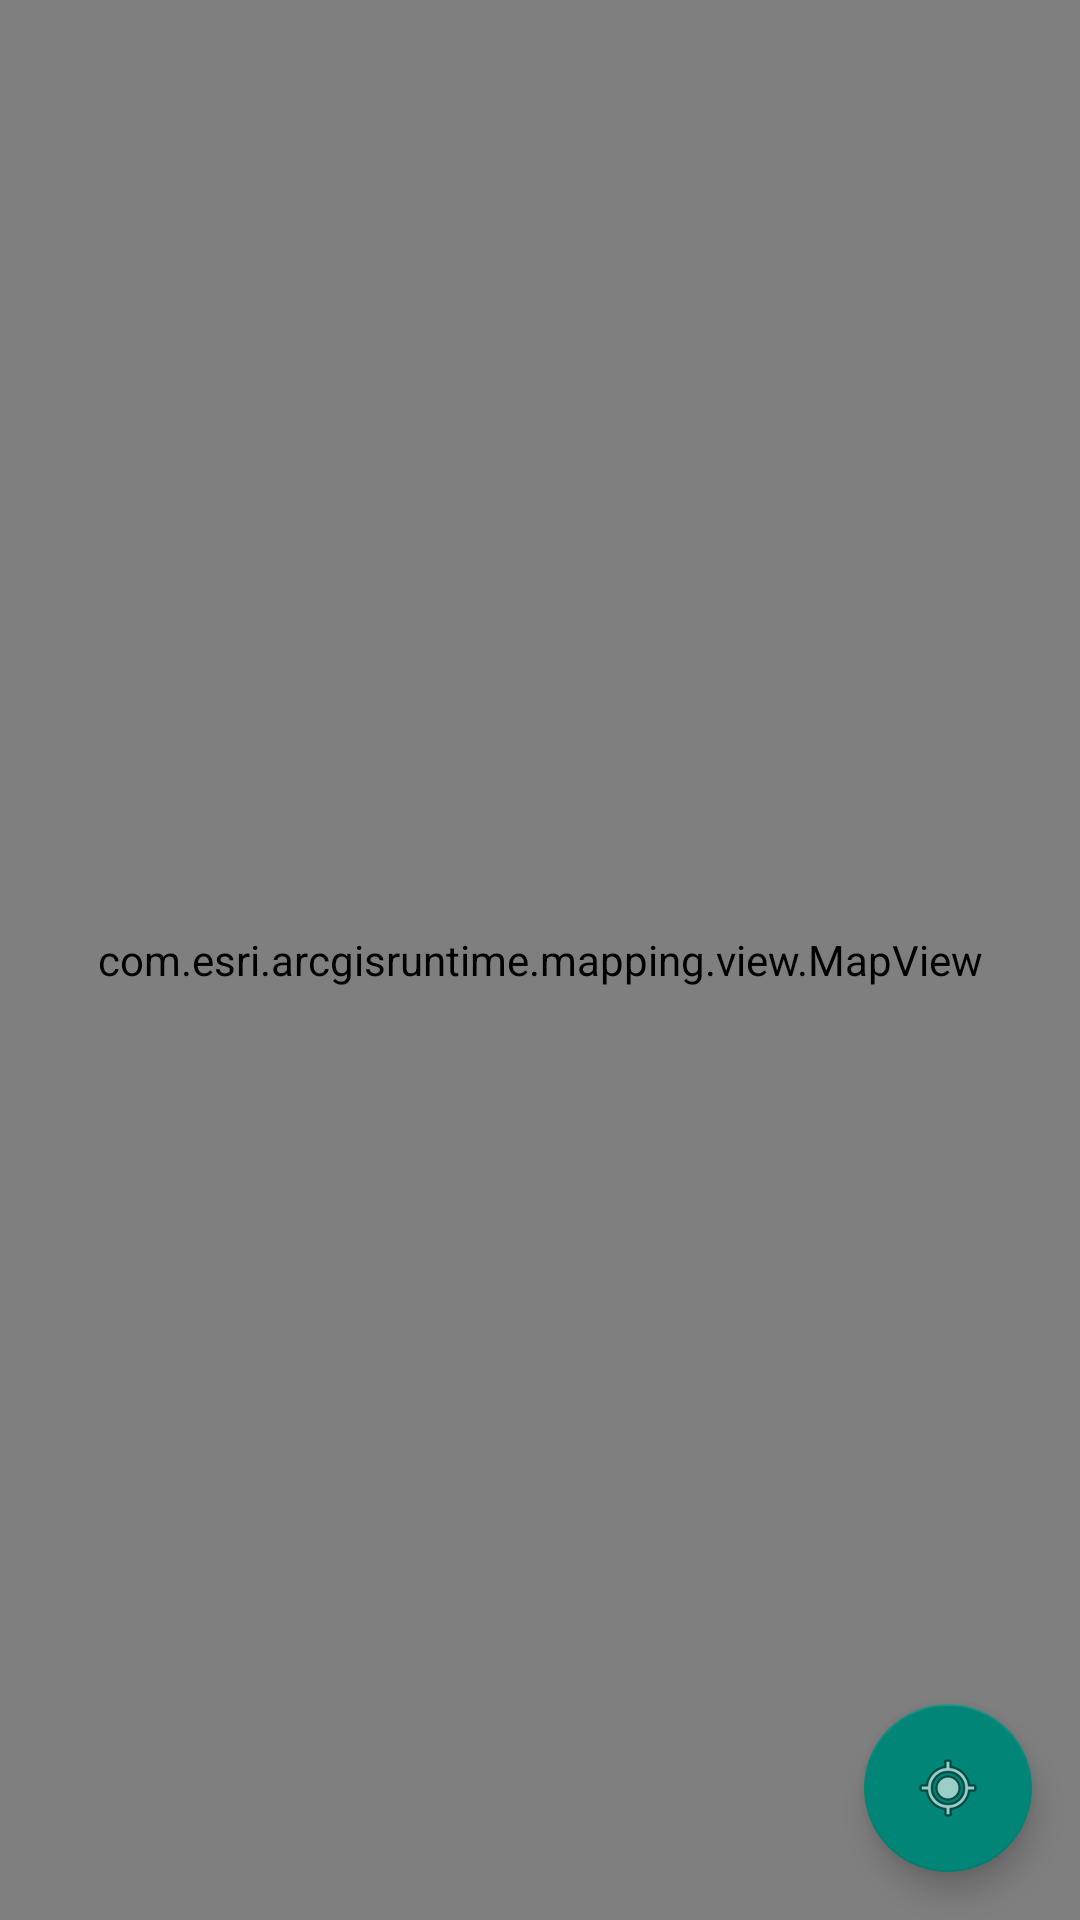

Layout XML and referenced resources for this Android screen:
<!-- AndroidManifest.xml: application theme Theme.PimoScanner -->
<!-- res/layout/map_fragemnt.xml -->
<?xml version="1.0" encoding="utf-8"?>
<FrameLayout xmlns:android="http://schemas.android.com/apk/res/android"
    android:id="@+id/map_fragment_map_container_frame_layout"
    android:layout_width="match_parent"
    android:layout_height="match_parent">

    <com.esri.arcgisruntime.mapping.view.MapView
        android:id="@+id/map"
        android:layout_width="fill_parent"
        android:layout_height="fill_parent"/>

    <com.google.android.material.floatingactionbutton.FloatingActionButton
        android:id="@+id/fab"
        android:layout_width="@dimen/fab_size"
        android:layout_height="@dimen/fab_size"
        android:layout_gravity="bottom|end"
        android:layout_marginBottom="@dimen/fab_margin_bottom"
        android:layout_marginEnd="@dimen/fab_margin_right"
        android:contentDescription="@string/imagebutton_content_desc"
        android:elevation="@dimen/button_elevation"
        android:src="@android:drawable/ic_menu_mylocation"/>
</FrameLayout>
<!-- resources referenced by this layout -->
<resources>
  <dimen name="button_elevation">4dp</dimen>
  <dimen name="fab_margin_bottom">16dp</dimen>
  <dimen name="fab_margin_right">16dp</dimen>
  <dimen name="fab_size">56dp</dimen>
  <string name="imagebutton_content_desc">Turn GPS on/off</string>
  <style name="Theme.PimoScanner" parent="Theme.AppCompat.Light.NoActionBar">
          
          <item name="colorPrimary">@color/Pimo_green</item>                     
          <item name="colorPrimaryVariant">@color/purple_700</item>
          <item name="colorOnPrimary">@color/white</item>
          
          <item name="colorSecondary">@color/teal_200</item>
          <item name="colorSecondaryVariant">@color/teal_700</item>
          <item name="colorOnSecondary">@color/black</item>
          
          <item name="android:statusBarColor" tools:targetApi="l">?attr/colorPrimaryVariant</item>
          
      </style>
  <color name="Pimo_green">#3CB371</color>
  <color name="purple_700">#FF3700B3</color>
  <color name="white">#FFFFFFFF</color>
  <color name="teal_200">#FF03DAC5</color>
  <color name="teal_700">#FF018786</color>
  <color name="black">#FF000000</color>
</resources>
